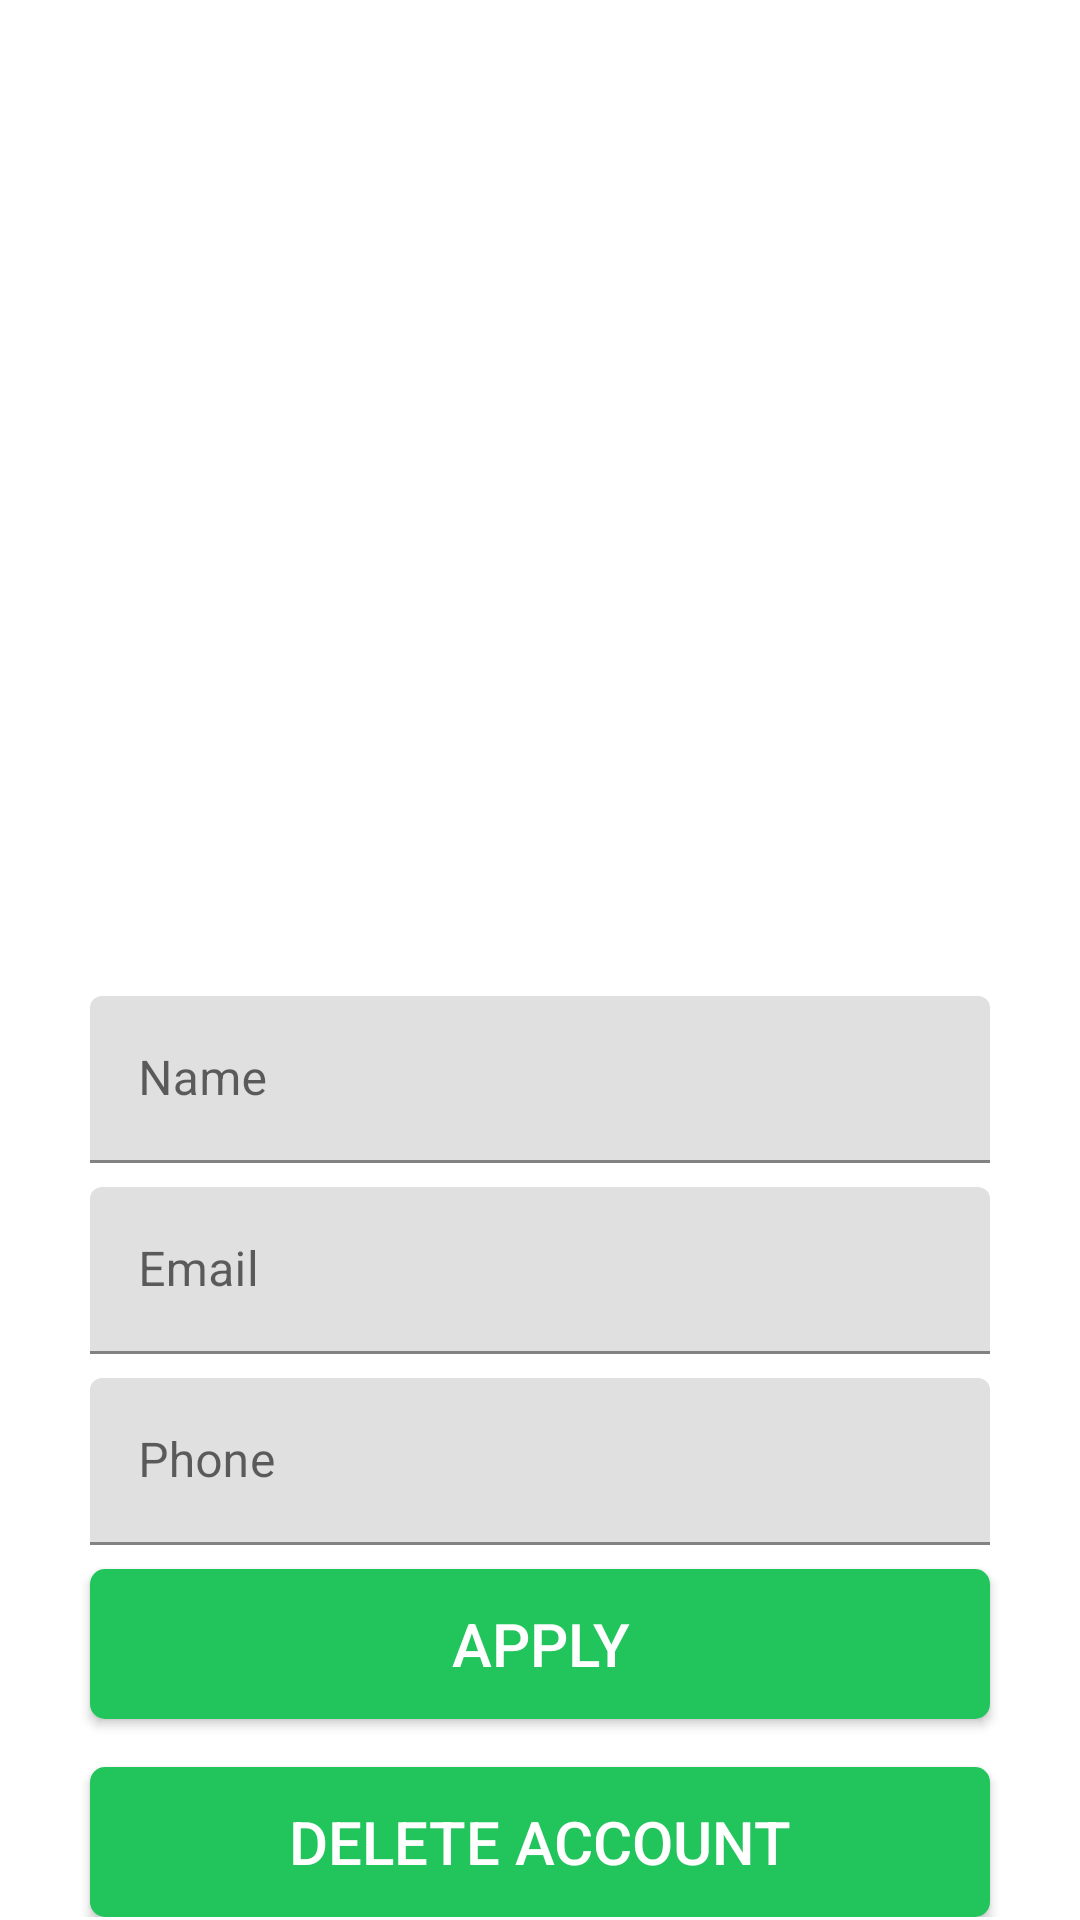

This screen was rendered from an Android layout file. Write that file and the resources it references.
<!-- AndroidManifest.xml: activity theme AppTheme.NoActionBar -->
<!-- res/layout/activity_profile.xml -->
<?xml version="1.0" encoding="utf-8"?>
<androidx.constraintlayout.widget.ConstraintLayout xmlns:android="http://schemas.android.com/apk/res/android"

    xmlns:tools="http://schemas.android.com/tools"
    android:layout_width="match_parent"
    android:layout_height="match_parent"
    xmlns:app="http://schemas.android.com/apk/res-auto"
    tools:context=".ProfileActivity">

    <androidx.core.widget.NestedScrollView
        android:layout_width="match_parent"
        android:layout_height="match_parent"
        android:fillViewport="true">

        <RelativeLayout
            android:id="@+id/profileLayout"
            android:layout_width="match_parent"
            android:layout_height="match_parent"
            android:layout_marginTop="@dimen/grid_3"
            android:layout_marginBottom="@dimen/grid_3"
            android:gravity="center_horizontal">

            <ImageView
                android:id="@+id/photoIV"
                android:layout_marginBottom="@dimen/grid_3"

                android:layout_width="@dimen/standard_width"
                android:layout_height="@dimen/standard_width"
                android:src="@drawable/default_user" />

            <com.google.android.material.textfield.TextInputLayout
                android:id="@+id/nameTIL"
                android:layout_width="@dimen/standard_width"
                android:layout_height="wrap_content"
                android:layout_below="@+id/photoIV"
                android:paddingBottom="@dimen/grid_2">

                <com.google.android.material.textfield.TextInputEditText
                    android:id="@+id/nameET"
                    android:layout_width="match_parent"
                    android:layout_height="wrap_content"
                    android:hint="@string/hint_name" />

            </com.google.android.material.textfield.TextInputLayout>


            <com.google.android.material.textfield.TextInputLayout
                android:id="@+id/emailTIL"
                android:layout_width="@dimen/standard_width"
                android:layout_height="wrap_content"
                android:layout_below="@+id/nameTIL"
                android:paddingBottom="@dimen/grid_2">

                <com.google.android.material.textfield.TextInputEditText
                    android:id="@+id/emailET"
                    android:layout_width="match_parent"
                    android:layout_height="wrap_content"
                    android:hint="@string/hint_email" />

            </com.google.android.material.textfield.TextInputLayout>


            <com.google.android.material.textfield.TextInputLayout
                android:id="@+id/phoneTIL"
                android:layout_width="@dimen/standard_width"
                android:layout_height="wrap_content"
                android:layout_below="@+id/emailTIL"
                android:paddingBottom="@dimen/grid_2">

                <com.google.android.material.textfield.TextInputEditText
                    android:id="@+id/phoneET"
                    android:layout_width="match_parent"
                    android:layout_height="wrap_content"
                    android:hint="@string/hint_phone" />

            </com.google.android.material.textfield.TextInputLayout>

            <Button
                android:id="@+id/applyButton"
                style="@style/StandardButton"
                android:layout_width="@dimen/standard_width"
                android:layout_height="@dimen/standard_height"
                android:layout_below="@+id/phoneTIL"
                android:layout_marginBottom="@dimen/grid_3"
                android:onClick="onApply"
                android:text="@string/button_apply" />

            <Button
                android:id="@+id/deleteAccountButton"
                style="@style/StandardButton"
                android:layout_width="@dimen/standard_width"
                android:layout_height="@dimen/standard_height"

                android:layout_below="@+id/applyButton"
                android:onClick="onDelete"
                android:text="@string/button_delete" />

        </RelativeLayout>
    </androidx.core.widget.NestedScrollView>
    <LinearLayout
        android:id="@+id/progressLayout"
        android:layout_width="match_parent"
        android:layout_height="match_parent"
        android:background="@color/transparent_grey"
        android:gravity="center"
        android:orientation="vertical"
        android:visibility="gone"
        app:layout_constraintBottom_toBottomOf="parent"
        app:layout_constraintEnd_toEndOf="parent"
        app:layout_constraintStart_toStartOf="parent"
        app:layout_constraintTop_toTopOf="parent">

        <ProgressBar

            android:layout_width="wrap_content"
            android:layout_height="wrap_content" />

    </LinearLayout>
</androidx.constraintlayout.widget.ConstraintLayout>
<!-- resources referenced by this layout -->
<resources>
  <color name="transparent_grey">#99cccccc</color>
  <dimen name="grid_2">8dp</dimen>
  <dimen name="grid_3">16dp</dimen>
  <dimen name="standard_height">50dp</dimen>
  <dimen name="standard_width">300dp</dimen>
  <string name="button_apply">Apply</string>
  <string name="button_delete">Delete account</string>
  <string name="hint_email">Email</string>
  <string name="hint_name">Name</string>
  <string name="hint_phone">Phone</string>
  <style name="StandardButton">
          <item name="android:textColor">@color/white</item>
          <item name="android:textSize">@dimen/standard_text_size</item>
          <item name="android:foreground">?attr/selectableItemBackground</item>
          <item name="android:background">@drawable/standard_button_rounded</item>
      </style>
  <style name="AppTheme.NoActionBar">
          <item name="windowActionBar">false</item>
          <item name="windowNoTitle">true</item>
      </style>
  <color name="white">#FFFFFFFF</color>
  <dimen name="standard_text_size">20sp</dimen>
  <!-- drawable standard_button_rounded (drawable) -->
  <?xml version="1.0" encoding="utf-8"?>
  <shape xmlns:android="http://schemas.android.com/apk/res/android"
      android:shape="rectangle">
  
      <solid android:color="@color/colorAccent" />
      <corners android:radius="@dimen/standard_button_radius" />
  </shape>
  <color name="colorAccent">#22c55c</color>
  <dimen name="standard_button_radius">5dp</dimen>
</resources>
